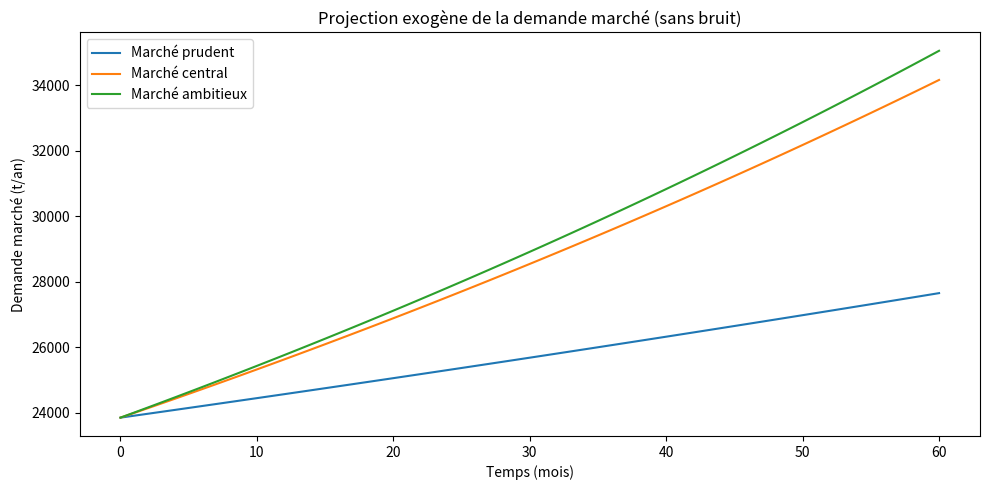
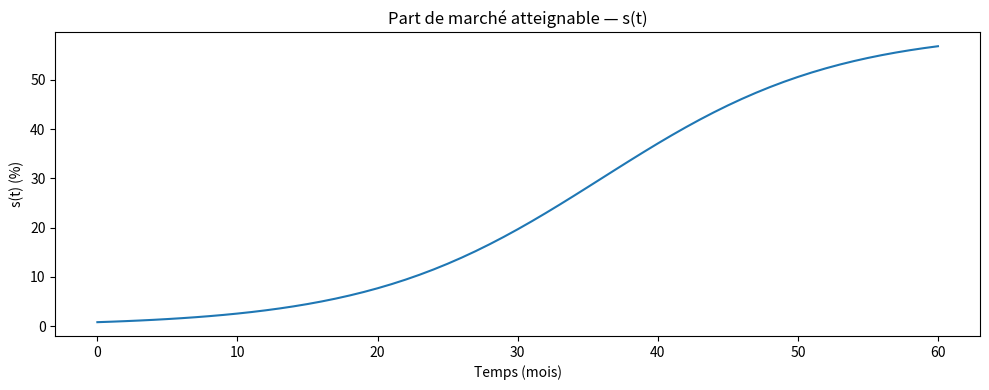
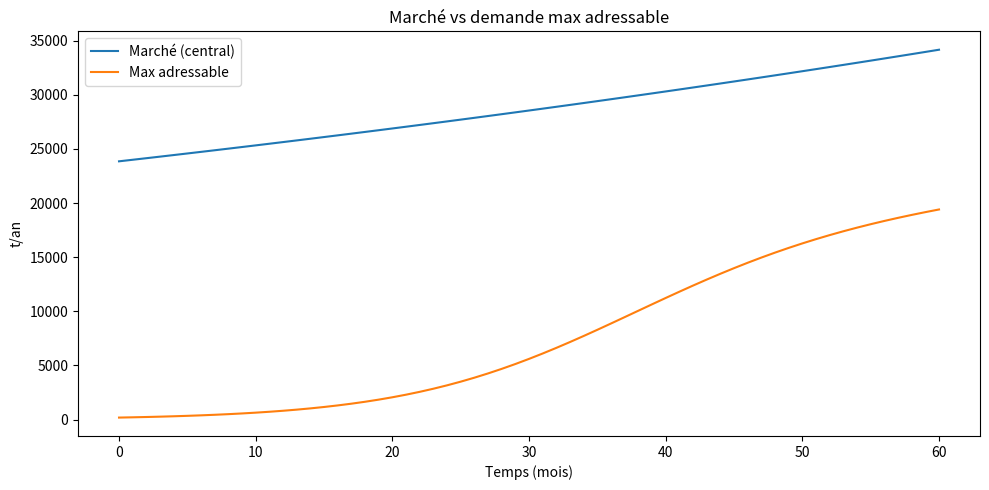
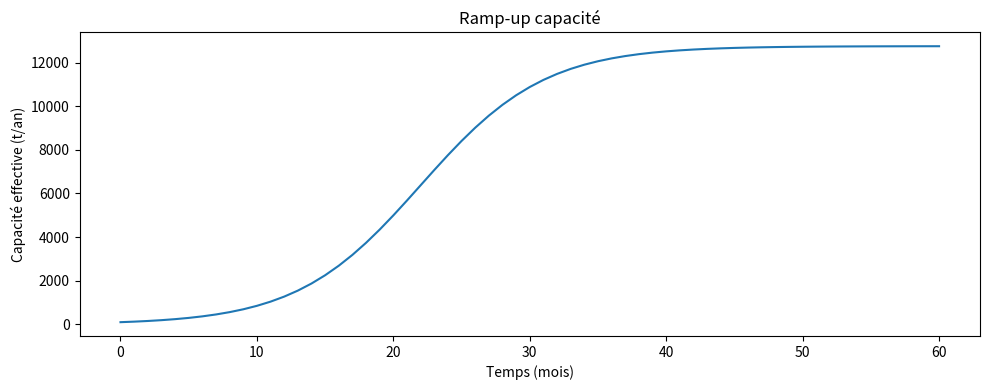
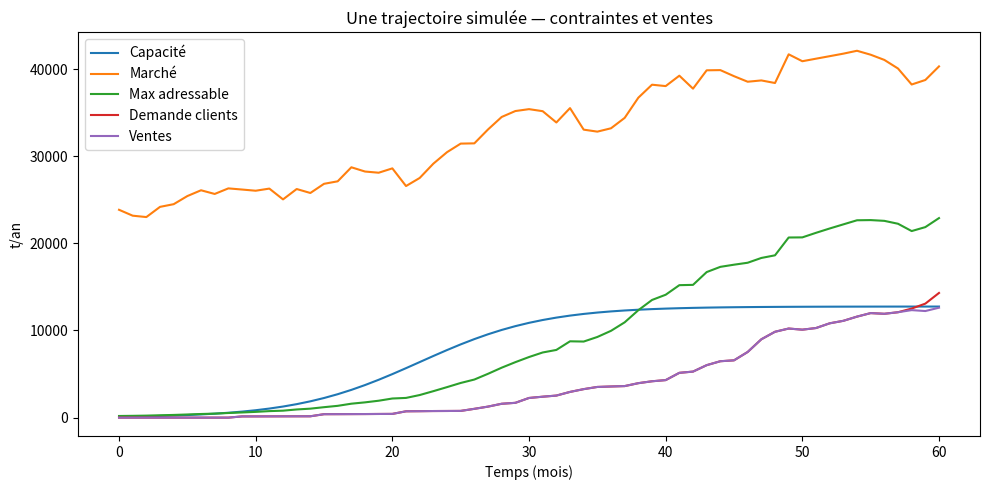
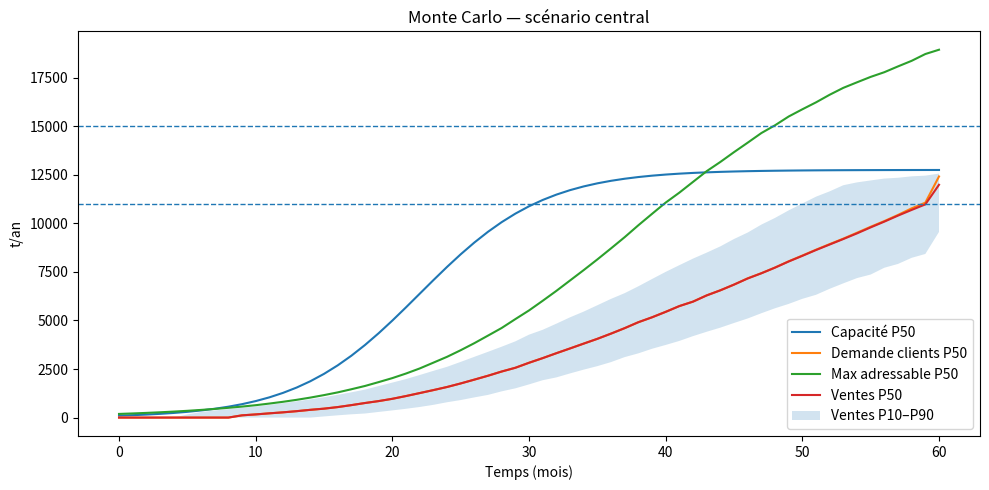

Generate these figures, in order, with matplotlib:
import numpy as np
import pandas as pd
import math
import matplotlib.pyplot as plt

rng = np.random.default_rng(42)


imports = pd.Series(
    [16657, 22582, 22711, 23049, 21314, 23853],
    index=pd.Index([2019, 2020, 2021, 2022, 2023, 2024], name="Year"),
    name="Imports_tons"
)
imports


mean_imports = imports.mean()
std_imports = imports.std(ddof=1)
cv_imports = std_imports / mean_imports
cagr = (imports.loc[2024] / imports.loc[2019]) ** (1/5) - 1

summary_market = pd.DataFrame({
    "Mean (t/an)": [mean_imports],
    "Std (t/an)": [std_imports],
    "CV": [cv_imports],
    "CAGR 2019-2024": [cagr],
})
summary_market


months = 60
t = np.arange(months + 1)

D0 = float(imports.loc[2024])  # t/an

growth_scenarios = {
    "prudent": 0.03,
    "central": float(cagr),
    "ambitieux": 0.08
}

sigma_y = float(cv_imports)
sigma_m = sigma_y / math.sqrt(12)

def market_demand_path(growth_annual, noise=True, rng_local=None):
    if rng_local is None:
        rng_local = rng
    g_m = (1 + growth_annual) ** (1/12) - 1
    D = np.zeros_like(t, dtype=float)
    D[0] = D0
    for m in range(1, months + 1):
        eps = rng_local.normal(0.0, sigma_m) if noise else 0.0
        D[m] = max(0.0, D[m-1] * (1 + g_m) * (1 + eps))
    return D  # t/an

Dm_demo = {k: market_demand_path(v, noise=False) for k, v in growth_scenarios.items()}


plt.figure(figsize=(10,5))
for name, Dm in Dm_demo.items():
    plt.plot(t, Dm, label=f"Marché {name}")
plt.xlabel("Temps (mois)")
plt.ylabel("Demande marché (t/an)")
plt.title("Projection exogène de la demande marché (sans bruit)")
plt.legend()
plt.tight_layout()
plt.show()


def logistic(x, k, x0):
    return 1.0 / (1.0 + np.exp(-k * (x - x0)))

s_max = 0.60
t0_s = 36.0
k_s  = 0.12

s_t = s_max * logistic(t, k_s, t0_s)

plt.figure(figsize=(10,4))
plt.plot(t, 100*s_t)
plt.xlabel("Temps (mois)")
plt.ylabel("s(t) (%)")
plt.title("Part de marché atteignable — s(t)")
plt.tight_layout()
plt.show()


Daddr_demo = s_t * Dm_demo["central"]

plt.figure(figsize=(10,5))
plt.plot(t, Dm_demo["central"], label="Marché (central)")
plt.plot(t, Daddr_demo, label="Max adressable")
plt.xlabel("Temps (mois)")
plt.ylabel("t/an")
plt.title("Marché vs demande max adressable")
plt.legend()
plt.tight_layout()
plt.show()


Q_max = 15000.0
u_target = 0.85
Q_eff_max = Q_max * u_target

t0_cap = 22.0
k_cap = 0.22

Q_t = Q_eff_max * logistic(t, k_cap, t0_cap)   # t/an
P_tpm_base = Q_t / 12.0                        # t/mois

downtime_mean = 0.03
downtime_sd   = 0.02

plt.figure(figsize=(10,4))
plt.plot(t, Q_t)
plt.xlabel("Temps (mois)")
plt.ylabel("Capacité effective (t/an)")
plt.title("Ramp-up capacité")
plt.tight_layout()
plt.show()


lam0 = 0.10
lam_max = 1.20
t0_lam = 18.0
k_lam  = 0.18

onboard_mean = 4.0
onboard_sd = 1.5

mean_target_tpm = 18.0
sigma_logn = 0.6
mu_logn = math.log(mean_target_tpm) - 0.5 * sigma_logn**2

cust_growth_mean = 0.015
cust_growth_sd = 0.010
churn_monthly = 0.01


def simulate_one_path(growth_annual, seed=None):
    rng_local = np.random.default_rng(seed) if seed is not None else rng

    Dm = market_demand_path(growth_annual, noise=True, rng_local=rng_local)  # t/an
    s = s_max * logistic(t, k_s, t0_s)
    Daddr = s * Dm  # t/an

    customers = []
    demand_clients_tpm = np.zeros_like(t, dtype=float)
    prod_tpm = np.zeros_like(t, dtype=float)
    sales_tpm = np.zeros_like(t, dtype=float)

    for m in range(1, months + 1):
        lam_m = lam0 + (lam_max - lam0) * logistic(m, k_lam, t0_lam)
        n_new = rng_local.poisson(lam_m)
        for _ in range(n_new):
            delay = max(0, int(round(rng_local.normal(onboard_mean, onboard_sd))))
            start = min(months, m + delay)
            base = rng_local.lognormal(mu_logn, sigma_logn)
            customers.append({"start": start, "demand": base, "active": True})

        total_demand = 0.0
        for c in customers:
            if not c["active"] or m < c["start"]:
                continue
            if rng_local.random() < churn_monthly:
                c["active"] = False
                continue
            g = rng_local.normal(cust_growth_mean, cust_growth_sd)
            c["demand"] *= max(0.95, (1.0 + g))
            total_demand += c["demand"]
        demand_clients_tpm[m] = total_demand

        dt = max(0.0, rng_local.normal(downtime_mean, downtime_sd))
        prod = P_tpm_base[m] * max(0.0, 1.0 - dt)
        prod_tpm[m] = prod

        Daddr_tpm = Daddr[m] / 12.0
        sales_tpm[m] = min(prod, total_demand, Daddr_tpm)

    return {
        "Capacity_tpy": Q_t,
        "Dm_tpy": Dm,
        "Daddr_tpy": Daddr,
        "DemandClients_tpy": demand_clients_tpm * 12.0,
        "Sales_tpy": sales_tpm * 12.0
    }

demo = simulate_one_path(growth_scenarios["central"], seed=123)


plt.figure(figsize=(10,5))
plt.plot(t, demo["Capacity_tpy"], label="Capacité")
plt.plot(t, demo["Dm_tpy"], label="Marché")
plt.plot(t, demo["Daddr_tpy"], label="Max adressable")
plt.plot(t, demo["DemandClients_tpy"], label="Demande clients")
plt.plot(t, demo["Sales_tpy"], label="Ventes")
plt.xlabel("Temps (mois)")
plt.ylabel("t/an")
plt.title("Une trajectoire simulée — contraintes et ventes")
plt.legend()
plt.tight_layout()
plt.show()


def run_monte_carlo(n_sims=2000, scenario="central"):
    g = growth_scenarios[scenario]
    keys = ["Capacity_tpy","Dm_tpy","Daddr_tpy","DemandClients_tpy","Sales_tpy"]
    out = {k: np.zeros((n_sims, months+1), dtype=float) for k in keys}
    for i in range(n_sims):
        res = simulate_one_path(growth_annual=g)
        for k in keys:
            out[k][i,:] = res[k]
    return out

def quantiles(arr_2d):
    return {
        "P10": np.quantile(arr_2d, 0.10, axis=0),
        "P50": np.quantile(arr_2d, 0.50, axis=0),
        "P90": np.quantile(arr_2d, 0.90, axis=0),
        "Mean": np.mean(arr_2d, axis=0),
    }

mc = run_monte_carlo(n_sims=2000, scenario="central")
q_sales = quantiles(mc["Sales_tpy"])
q_cap   = quantiles(mc["Capacity_tpy"])
q_daddr = quantiles(mc["Daddr_tpy"])
q_dcli  = quantiles(mc["DemandClients_tpy"])


plt.figure(figsize=(10,5))
plt.plot(t, q_cap["P50"], label="Capacité P50")
plt.plot(t, q_dcli["P50"], label="Demande clients P50")
plt.plot(t, q_daddr["P50"], label="Max adressable P50")
plt.plot(t, q_sales["P50"], label="Ventes P50")
plt.fill_between(t, q_sales["P10"], q_sales["P90"], alpha=0.2, label="Ventes P10–P90")
plt.axhline(11000, linestyle="--", linewidth=1)
plt.axhline(15000, linestyle="--", linewidth=1)
plt.xlabel("Temps (mois)")
plt.ylabel("t/an")
plt.title("Monte Carlo — scénario central")
plt.legend()
plt.tight_layout()
plt.show()


def first_cross(series, threshold):
    idx = np.where(series >= threshold)[0]
    return int(idx[0]) if len(idx) else None

m_11 = first_cross(q_sales["P50"], 11000)
m_15 = first_cross(q_sales["P50"], 15000)

pd.DataFrame({
    "Seuil (t/an)": [11000, 15000],
    "Mois atteint (P50 ventes)": [m_11, m_15]
})
